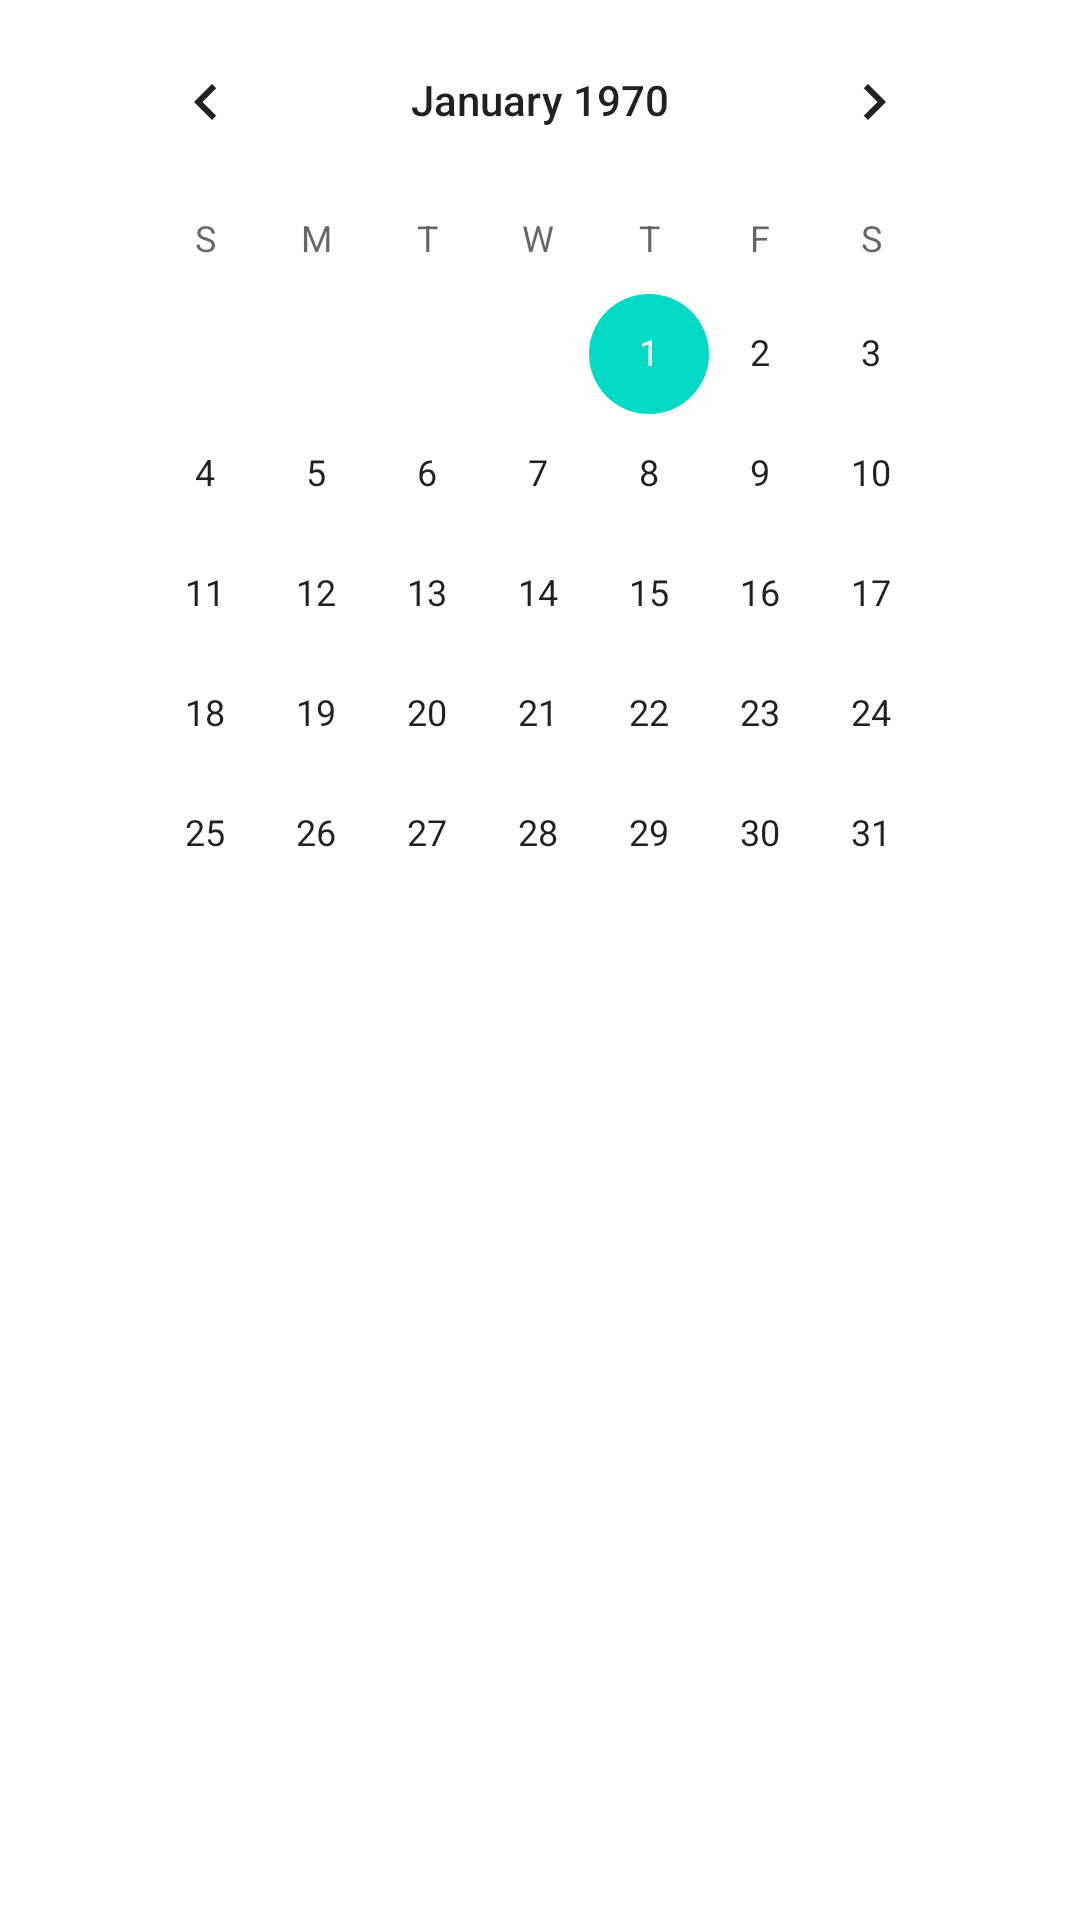

This screen was rendered from an Android layout file. Write that file and the resources it references.
<!-- AndroidManifest.xml: application theme Theme.GeekbrainsAndroidApp -->
<!-- res/layout/activity_third.xml -->
<?xml version="1.0" encoding="utf-8"?>
<LinearLayout xmlns:android="http://schemas.android.com/apk/res/android"
    android:layout_width="match_parent"
    android:layout_height="match_parent"
    android:orientation="vertical"
    android:paddingLeft="30dp"
    android:paddingRight="30dp">
    <CalendarView
        android:id="@+id/calendarView"
        android:layout_width="match_parent"
        android:layout_height="match_parent"
        android:onClick="onClick"
        android:weekNumberColor="#00ff00" />
</LinearLayout>
<!-- resources referenced by this layout -->
<resources>
  <style name="Theme.GeekbrainsAndroidApp" parent="Theme.MaterialComponents.DayNight.DarkActionBar">
          
          <item name="colorPrimary">@color/purple_500</item>
          <item name="colorPrimaryVariant">@color/purple_700</item>
          <item name="colorOnPrimary">@color/white</item>
          
          <item name="colorSecondary">@color/teal_200</item>
          <item name="colorSecondaryVariant">@color/teal_700</item>
          <item name="colorOnSecondary">@color/black</item>
          
          <item name="android:statusBarColor" tools:targetApi="l">?attr/colorPrimaryVariant</item>
          
      </style>
  <!-- not gathered from this repository: default colours our renderer supplied (Android Studio template values) -->
  <color name="purple_500">#FF6200EE</color>
  <color name="purple_700">#FF3700B3</color>
  <color name="teal_200">#FF03DAC5</color>
  <color name="teal_700">#FF018786</color>
  <color name="black">#FF000000</color>
  <color name="white">#FFFFFFFF</color>
</resources>
